Run: headless pygame with SDL's dummy video driver; simulated clock (each Clock.tick advances the game by its frame time, no real sleeping); random seed 0; keys injected as events and as key.get_pressed() state; mouse plan: one left click at the window centre at the start of phase 2, then a move to the lower-right quarter at the start of phase 3.
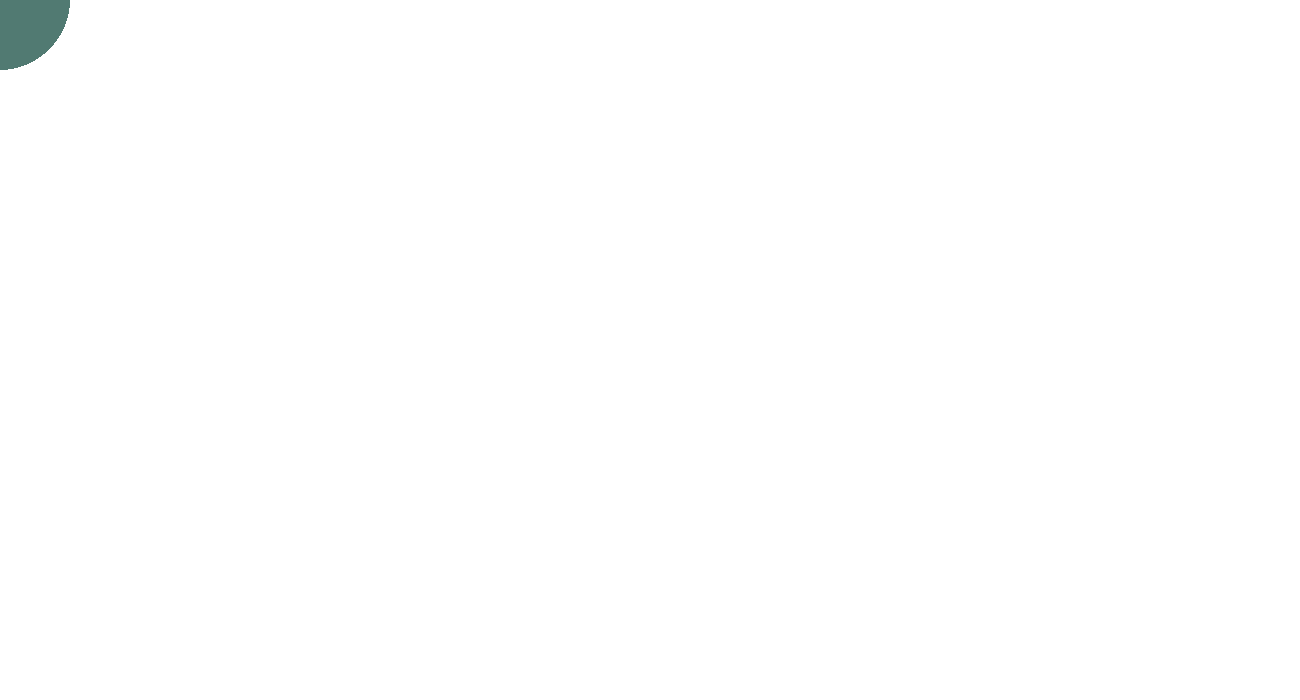
Frame 1 of 4 · flips 1–60 · no input
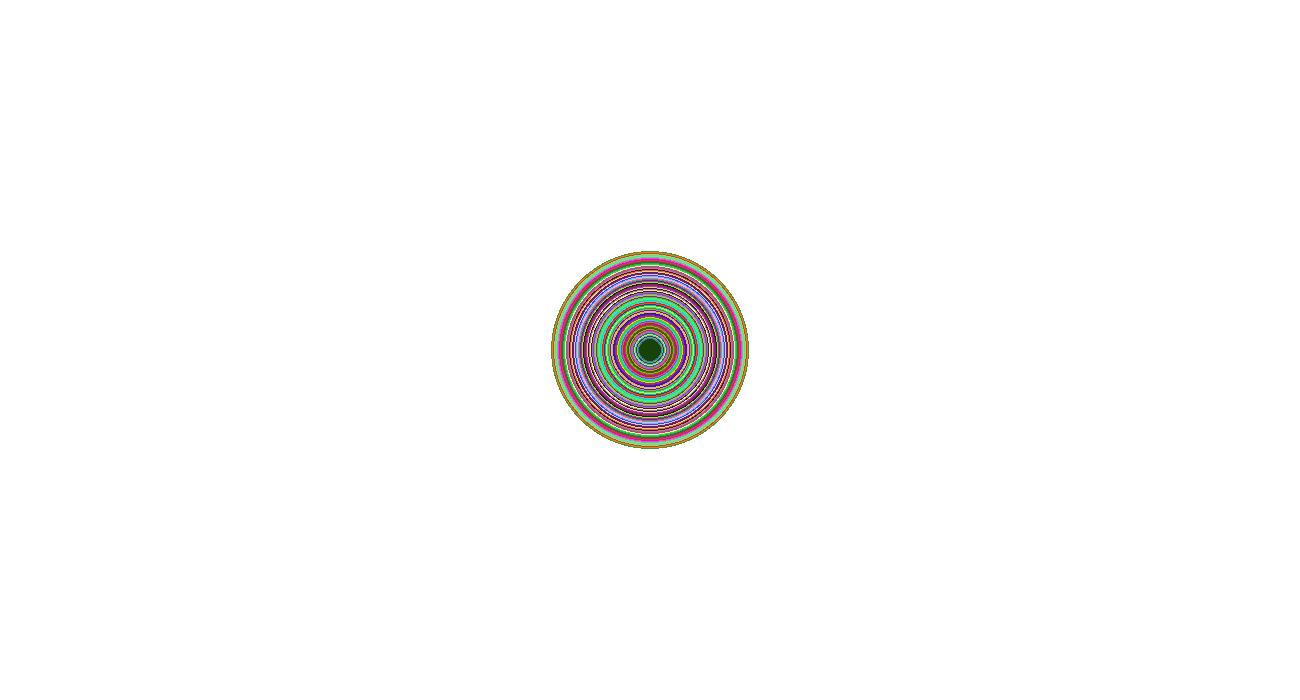
Frame 2 of 4 · flips 61–180 · clicked the window centre · tapped SPACE, RETURN · held RIGHT (→), D
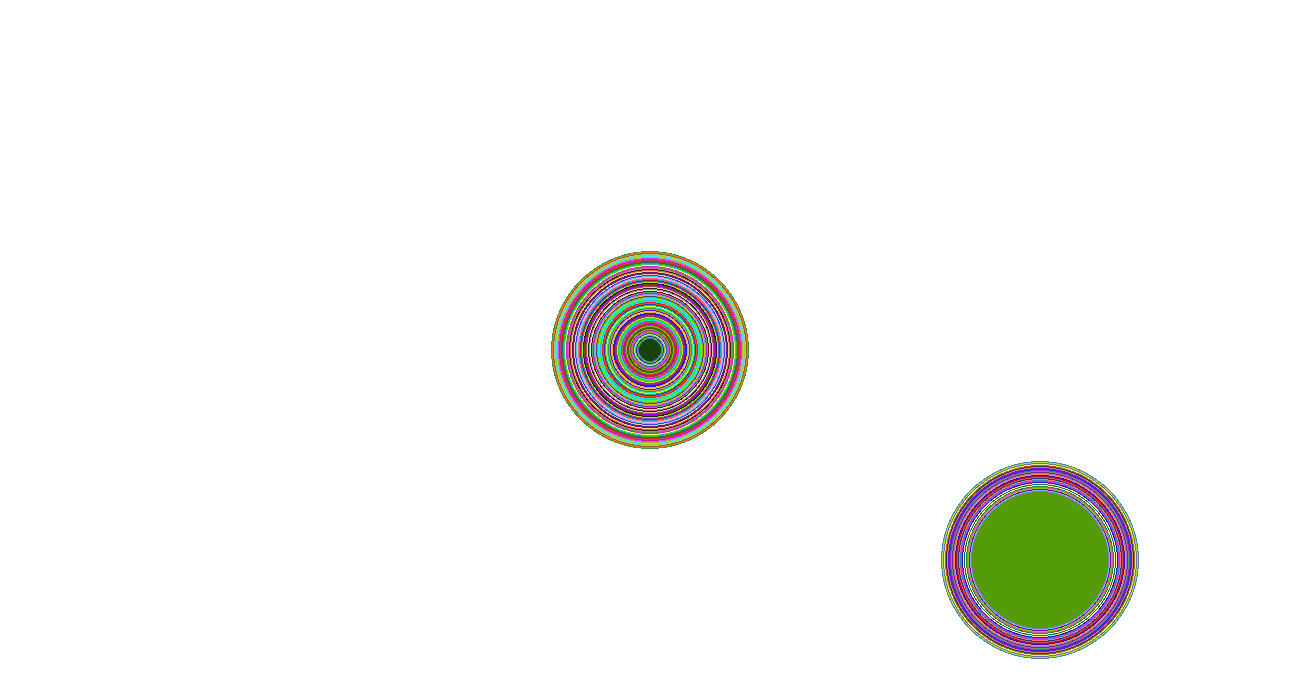
Frame 3 of 4 · flips 181–300 · moved the mouse to the lower-right quarter · held DOWN (↓), S
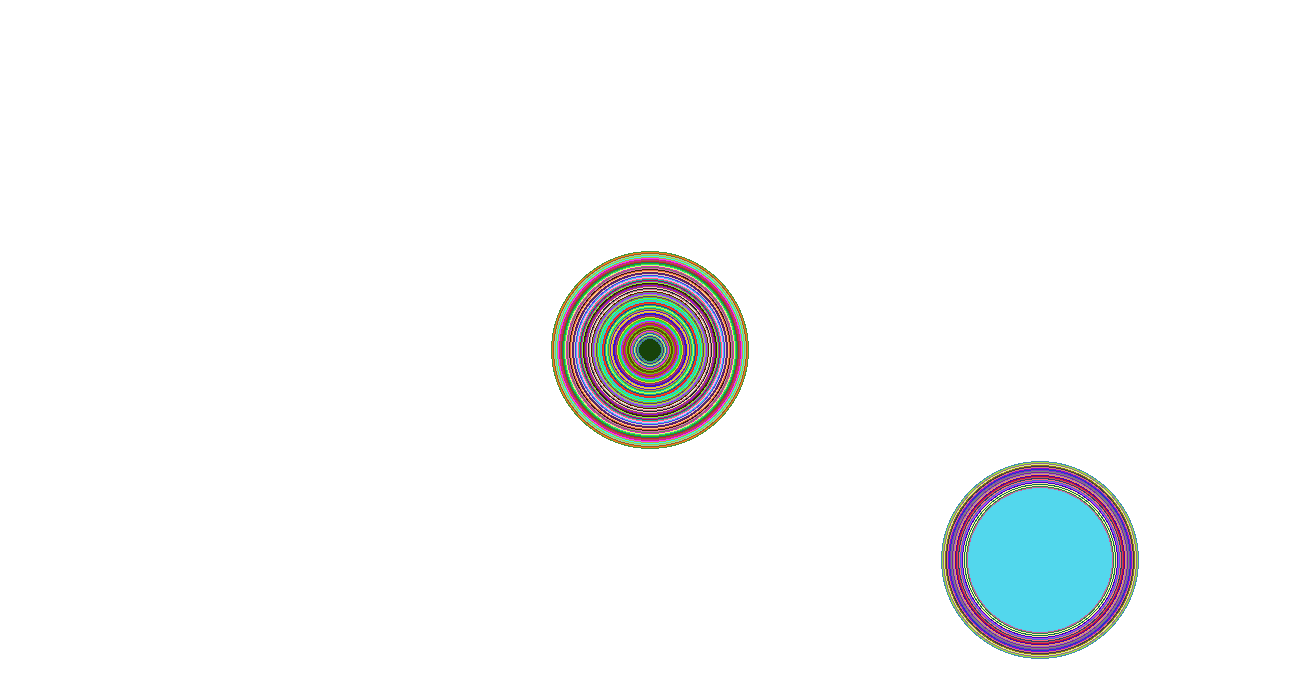
Frame 4 of 4 · flips 301–420 · held LEFT (←), A, UP (↑), W

The pygame program that drew these frames:

import pygame
import random

width = 1300
height = 700
fps = 100
min_size = 10
max_size = 100
size = min_size
screen_color = (255, 255, 255)


def random_color():
    return random.randint(0, 255), random.randint(0, 255), random.randint(0, 255)


figure = 'circle'
direction = 'up'

pygame.init()
screen = pygame.display.set_mode((width, height))
screen.fill(screen_color)

clock = pygame.time.Clock()

while True:
    for event in pygame.event.get():
        if event.type == pygame.QUIT:
            exit()
        elif event.type == pygame.KEYDOWN:
            if event.key == pygame.K_SPACE:
                screen.fill(screen_color)
            if event.key == pygame.K_w:
                figure = 'circle'
            if event.key == pygame.K_q:
                figure = 'rect'

    mouse_pos = pygame.mouse.get_pos()

    if direction == 'up':
        size += 1
        if size == max_size:
            direction = 'down'
    if direction == 'down':
        size -= 1
        if size == min_size:
            direction = 'up'

    if figure == 'circle':
        pygame.draw.circle(screen, random_color(), mouse_pos, size)
    if figure == 'rect':
        pygame.draw.rect(screen, random_color(), (mouse_pos[0] - size, mouse_pos[1] - size, 2 * size, 2 * size))

    pygame.display.update()

    clock.tick(fps)
